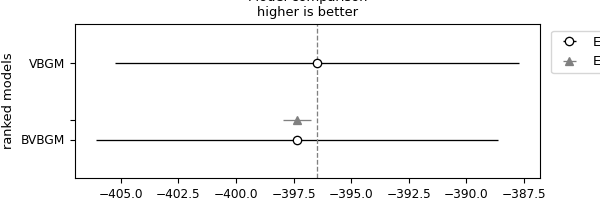

Source data for this figure (header and first rows):
rank, elpd_loo, p_loo, elpd_diff, weight, se, dse, warning, scale, model
0, -396.5, 5.967, 0.0, 1.0, 8.771, 0.0, False, log, VBGM
1, -397.4, 7.33, 0.8599, 0.0, 8.716, 0.5979, False, log, BVBGM
